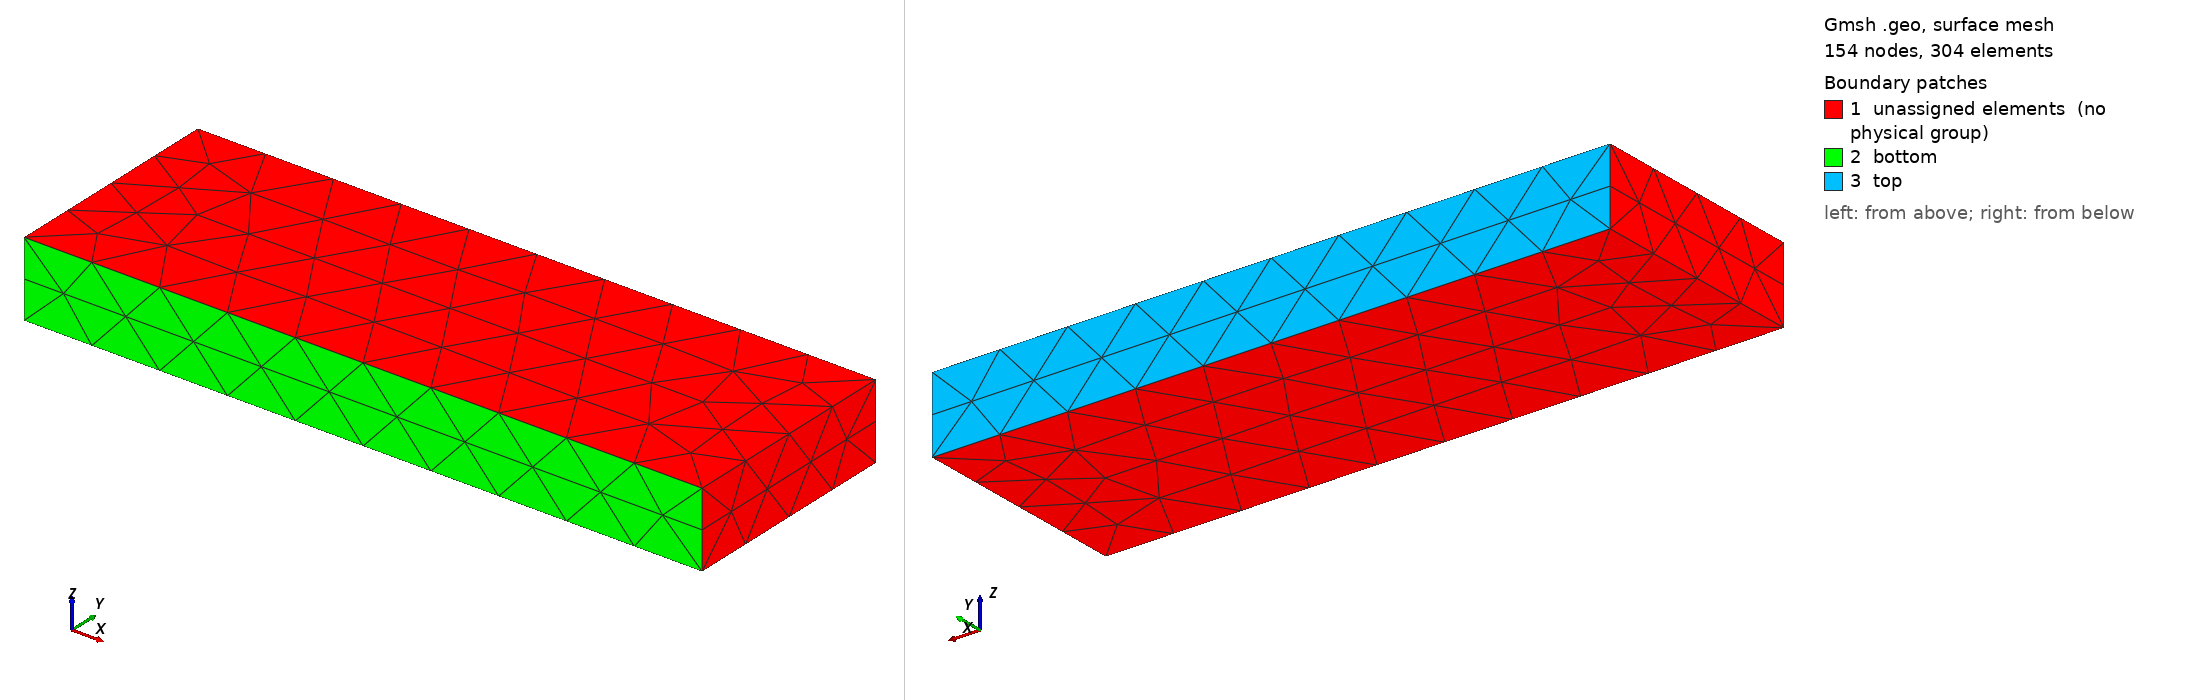

Gmsh geometry script, surface-meshed: 154 nodes, 304 surface elements. Boundary patches (legend numbers): 1 unassigned elements (no physical group), 2 bottom, 3 top. Left view from above one corner, right view from below the opposite corner. Legend entries are the model's physical surfaces; 'unassigned elements' are surfaces in no physical group. The drawing asked Gmsh for element sizes between 1% and 20% of the model's largest extent; the script's own settings can give other sizes.

=== mesh.geo (drawn) ===
SetFactory("OpenCASCADE");

Box(1) = {0, 0, -0.5, 9, 3, 1};

Physical Volume("domain") = {1};
Physical Surface("bottom") = {3};
Physical Surface("top") = {4};
Periodic Surface {2} = {1} Translate {9, 0, 0};
Periodic Surface {6} = {5} Translate {0, 0, 1};
